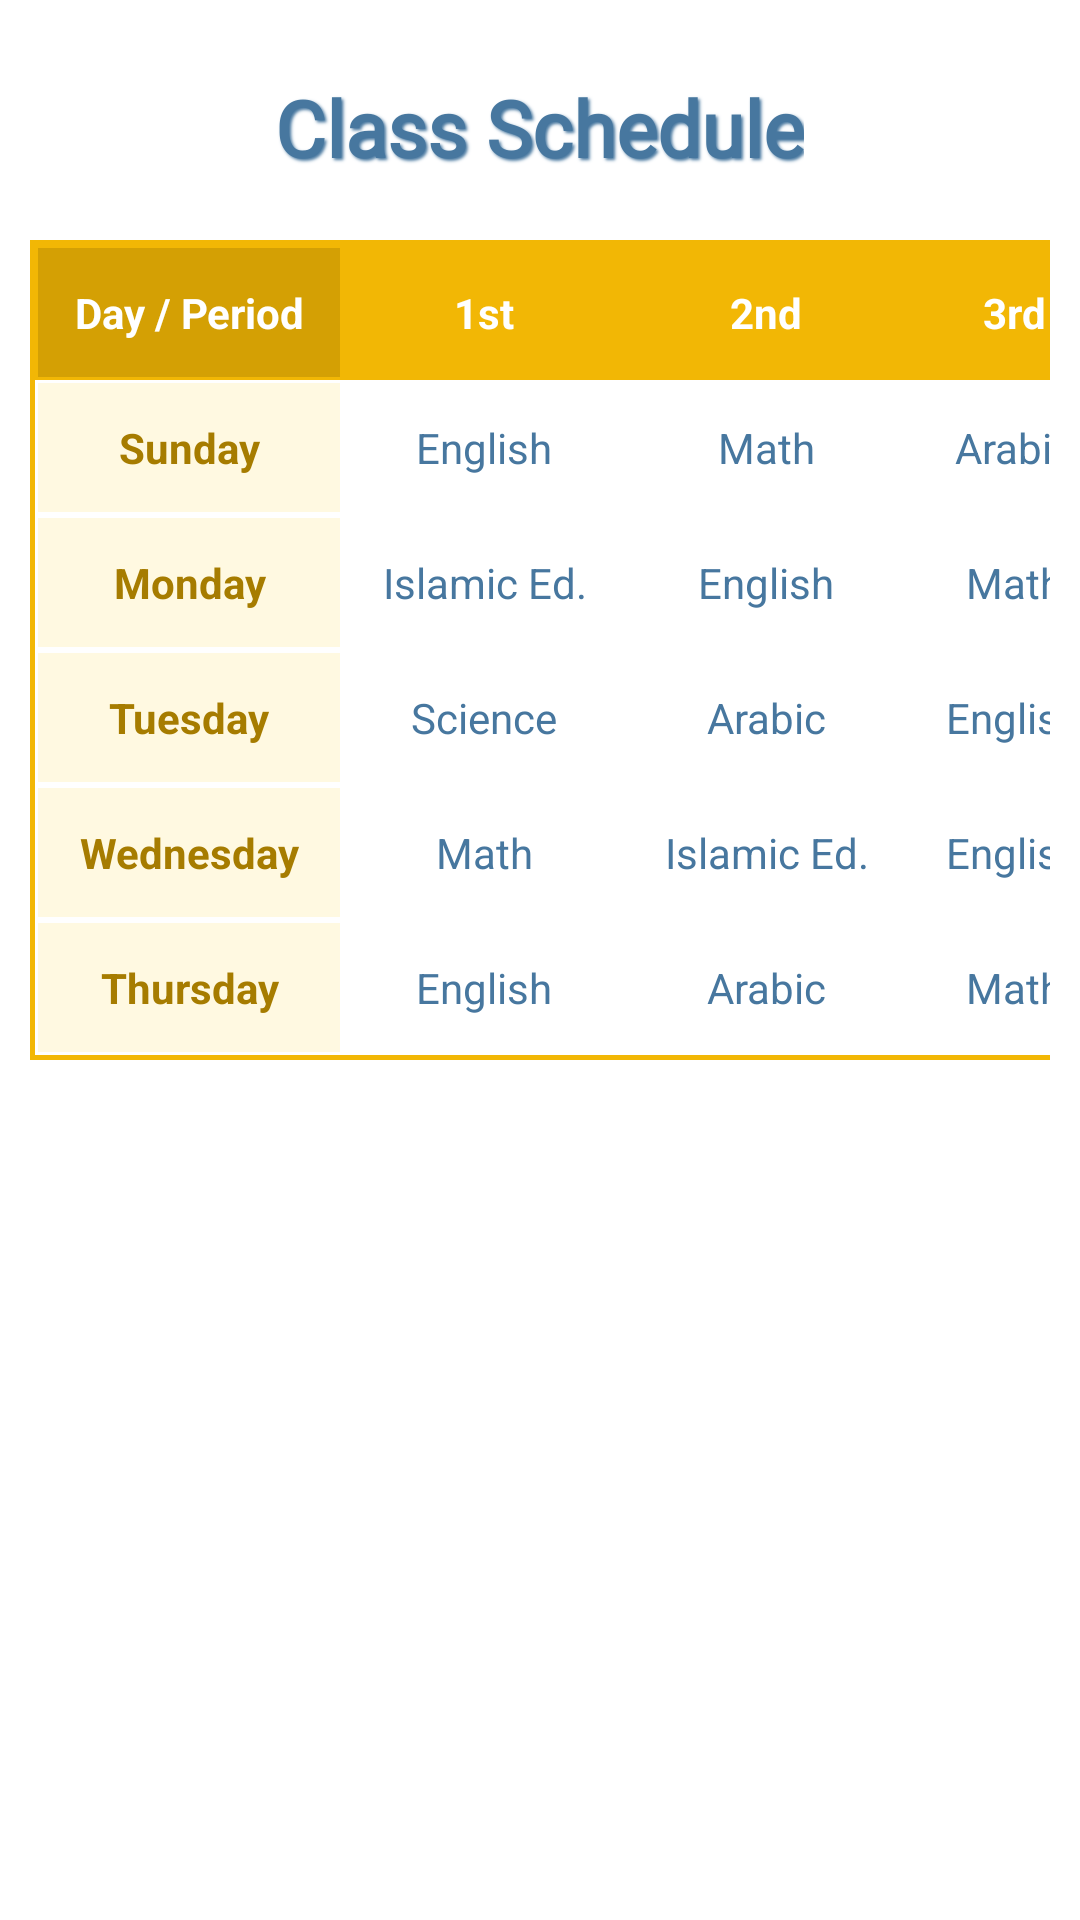

Produce the Android XML layout that renders to this screen, including the resource entries it uses.
<!-- AndroidManifest.xml: application theme Theme.KinderKingdom -->
<!-- res/layout/fragment_classschedule.xml -->
<?xml version="1.0" encoding="utf-8"?>
<FrameLayout xmlns:android="http://schemas.android.com/apk/res/android"
    xmlns:card_view="http://schemas.android.com/apk/res-auto"
    xmlns:tools="http://schemas.android.com/tools"
    android:layout_width="match_parent"
    android:layout_height="match_parent"
    tools:context=".classschedule">

    <ScrollView
        android:layout_width="match_parent"
        android:layout_height="match_parent"
        android:background="#FFFFFF"
        android:padding="10dp">

        <LinearLayout
            android:layout_width="match_parent"
            android:layout_height="wrap_content"
            android:orientation="vertical"
            android:gravity="center_horizontal"
            android:background="#FFFFFF">

            <TextView
                android:layout_width="wrap_content"
                android:layout_height="wrap_content"
                android:layout_marginTop="15dp"
                android:layout_marginBottom="20dp"
                android:text="Class Schedule"
                android:textColor="#47779F"
                android:textSize="26sp"
                android:textStyle="bold"
                android:shadowColor="#47779F"
                android:shadowDx="2"
                android:shadowDy="2"
                android:fontFamily="@font/kiteone"
                android:shadowRadius="2" />

            <HorizontalScrollView
                android:layout_width="wrap_content"
                android:layout_height="wrap_content"
                android:scrollbars="none">

                <TableLayout
                    android:layout_width="wrap_content"
                    android:layout_height="wrap_content"
                    android:background="#F2B705"
                    android:padding="1.5dp">

                    
                    <TableRow android:background="#F2B705">
                        <TextView android:text="Day / Period" android:padding="12dp" android:textColor="#FFFFFF" android:textStyle="bold" android:gravity="center" android:layout_margin="1dp" android:background="#D4A004" />
                        <TextView android:text="1st" android:padding="12dp" android:textColor="#FFFFFF" android:textStyle="bold" android:gravity="center" android:layout_margin="1dp" />
                        <TextView android:text="2nd" android:padding="12dp" android:textColor="#FFFFFF" android:textStyle="bold" android:gravity="center" android:layout_margin="1dp" />
                        <TextView android:text="3rd" android:padding="12dp" android:textColor="#FFFFFF" android:textStyle="bold" android:gravity="center" android:layout_margin="1dp" />
                        <TextView android:text="4th" android:padding="12dp" android:textColor="#FFFFFF" android:textStyle="bold" android:gravity="center" android:layout_margin="1dp" />
                        <TextView android:text="5th" android:padding="12dp" android:textColor="#FFFFFF" android:textStyle="bold" android:gravity="center" android:layout_margin="1dp" />
                        <TextView android:text="6th" android:padding="12dp" android:textColor="#FFFFFF" android:textStyle="bold" android:gravity="center" android:layout_margin="1dp" />
                    </TableRow>

                    
                    <TableRow android:background="#FFFFFF">
                        <TextView android:text="Sunday" android:padding="12dp" android:textStyle="bold" android:background="#FFF9E1" android:textColor="#A67C00" android:gravity="center" android:layout_margin="1dp" />
                        <TextView android:text="English" android:padding="12dp" android:gravity="center" android:layout_margin="1dp" android:background="#FFFFFF" android:textColor="#47779F"/>
                        <TextView android:text="Math" android:padding="12dp" android:gravity="center" android:layout_margin="1dp" android:background="#FFFFFF" android:textColor="#47779F"/>
                        <TextView android:text="Arabic" android:padding="12dp" android:gravity="center" android:layout_margin="1dp" android:background="#FFFFFF" android:textColor="#47779F"/>
                        <TextView android:text="Art" android:padding="12dp" android:gravity="center" android:layout_margin="1dp" android:background="#FFFFFF" android:textColor="#47779F"/>
                        <TextView android:text="Islamic Ed." android:padding="12dp" android:gravity="center" android:layout_margin="1dp" android:background="#FFFFFF" android:textColor="#47779F"/>
                        <TextView android:text="Science" android:padding="12dp" android:gravity="center" android:layout_margin="1dp" android:background="#FFFFFF" android:textColor="#47779F"/>
                    </TableRow>

                    
                    <TableRow android:background="#FFFFFF">
                        <TextView android:text="Monday" android:padding="12dp" android:textStyle="bold" android:background="#FFF9E1" android:textColor="#A67C00" android:gravity="center" android:layout_margin="1dp" />
                        <TextView android:text="Islamic Ed." android:padding="12dp" android:gravity="center" android:layout_margin="1dp" android:background="#FFFFFF" android:textColor="#47779F"/>
                        <TextView android:text="English" android:padding="12dp" android:gravity="center" android:layout_margin="1dp" android:background="#FFFFFF" android:textColor="#47779F"/>
                        <TextView android:text="Math" android:padding="12dp" android:gravity="center" android:layout_margin="1dp" android:background="#FFFFFF" android:textColor="#47779F"/>
                        <TextView android:text="Story" android:padding="12dp" android:gravity="center" android:layout_margin="1dp" android:background="#FFFFFF" android:textColor="#47779F"/>
                        <TextView android:text="Arabic" android:padding="12dp" android:gravity="center" android:layout_margin="1dp" android:background="#FFFFFF" android:textColor="#47779F"/>
                        <TextView android:text="Play" android:padding="12dp" android:gravity="center" android:layout_margin="1dp" android:background="#FFFFFF" android:textColor="#47779F"/>
                    </TableRow>

                    
                    <TableRow android:background="#FFFFFF">
                        <TextView android:text="Tuesday" android:padding="12dp" android:textStyle="bold" android:background="#FFF9E1" android:textColor="#A67C00" android:gravity="center" android:layout_margin="1dp" />
                        <TextView android:text="Science" android:padding="12dp" android:gravity="center" android:layout_margin="1dp" android:background="#FFFFFF" android:textColor="#47779F"/>
                        <TextView android:text="Arabic" android:padding="12dp" android:gravity="center" android:layout_margin="1dp" android:background="#FFFFFF" android:textColor="#47779F"/>
                        <TextView android:text="English" android:padding="12dp" android:gravity="center" android:layout_margin="1dp" android:background="#FFFFFF" android:textColor="#47779F"/>
                        <TextView android:text="Math" android:padding="12dp" android:gravity="center" android:layout_margin="1dp" android:background="#FFFFFF" android:textColor="#47779F"/>
                        <TextView android:text="Games" android:padding="12dp" android:gravity="center" android:layout_margin="1dp" android:background="#FFFFFF" android:textColor="#47779F"/>
                        <TextView android:text="Art" android:padding="12dp" android:gravity="center" android:layout_margin="1dp" android:background="#FFFFFF" android:textColor="#47779F"/>
                    </TableRow>

                    
                    <TableRow android:background="#FFFFFF">
                        <TextView android:text="Wednesday" android:padding="12dp" android:textStyle="bold" android:background="#FFF9E1" android:textColor="#A67C00" android:gravity="center" android:layout_margin="1dp" />
                        <TextView android:text="Math" android:padding="12dp" android:gravity="center" android:layout_margin="1dp" android:background="#FFFFFF" android:textColor="#47779F"/>
                        <TextView android:text="Islamic Ed." android:padding="12dp" android:gravity="center" android:layout_margin="1dp" android:background="#FFFFFF" android:textColor="#47779F"/>
                        <TextView android:text="English" android:padding="12dp" android:gravity="center" android:layout_margin="1dp" android:background="#FFFFFF" android:textColor="#47779F"/>
                        <TextView android:text="Science" android:padding="12dp" android:gravity="center" android:layout_margin="1dp" android:background="#FFFFFF" android:textColor="#47779F"/>
                        <TextView android:text="Arabic" android:padding="12dp" android:gravity="center" android:layout_margin="1dp" android:background="#FFFFFF" android:textColor="#47779F"/>
                        <TextView android:text="Activity" android:padding="12dp" android:gravity="center" android:layout_margin="1dp" android:background="#FFFFFF" android:textColor="#47779F"/>
                    </TableRow>

                    
                    <TableRow android:background="#FFFFFF">
                        <TextView android:text="Thursday" android:padding="12dp" android:textStyle="bold" android:background="#FFF9E1" android:textColor="#A67C00" android:gravity="center" android:layout_margin="1dp" />
                        <TextView android:text="English" android:padding="12dp" android:gravity="center" android:layout_margin="1dp" android:background="#FFFFFF" android:textColor="#47779F"/>
                        <TextView android:text="Arabic" android:padding="12dp" android:gravity="center" android:layout_margin="1dp" android:background="#FFFFFF" android:textColor="#47779F"/>
                        <TextView android:text="Math" android:padding="12dp" android:gravity="center" android:layout_margin="1dp" android:background="#FFFFFF" android:textColor="#47779F"/>
                        <TextView android:text="Islamic Ed." android:padding="12dp" android:gravity="center" android:layout_margin="1dp" android:background="#FFFFFF" android:textColor="#47779F"/>
                        <TextView android:text="Movie" android:padding="12dp" android:gravity="center" android:layout_margin="1dp" android:background="#FFFFFF" android:textColor="#47779F"/>
                        <TextView android:text="  " android:padding="12dp" android:gravity="center" android:layout_margin="1dp" android:background="#FFFFFF" android:textColor="#47779F"/>
                    </TableRow>

                </TableLayout>
            </HorizontalScrollView>


        </LinearLayout>
    </ScrollView>
</FrameLayout>
<!-- resources referenced by this layout -->
<resources>
  <style name="Theme.KinderKingdom" parent="Base.Theme.KinderKingdom" />
  <style name="Base.Theme.KinderKingdom" parent="Theme.Material3.DayNight.NoActionBar">
          
          
      </style>
</resources>
